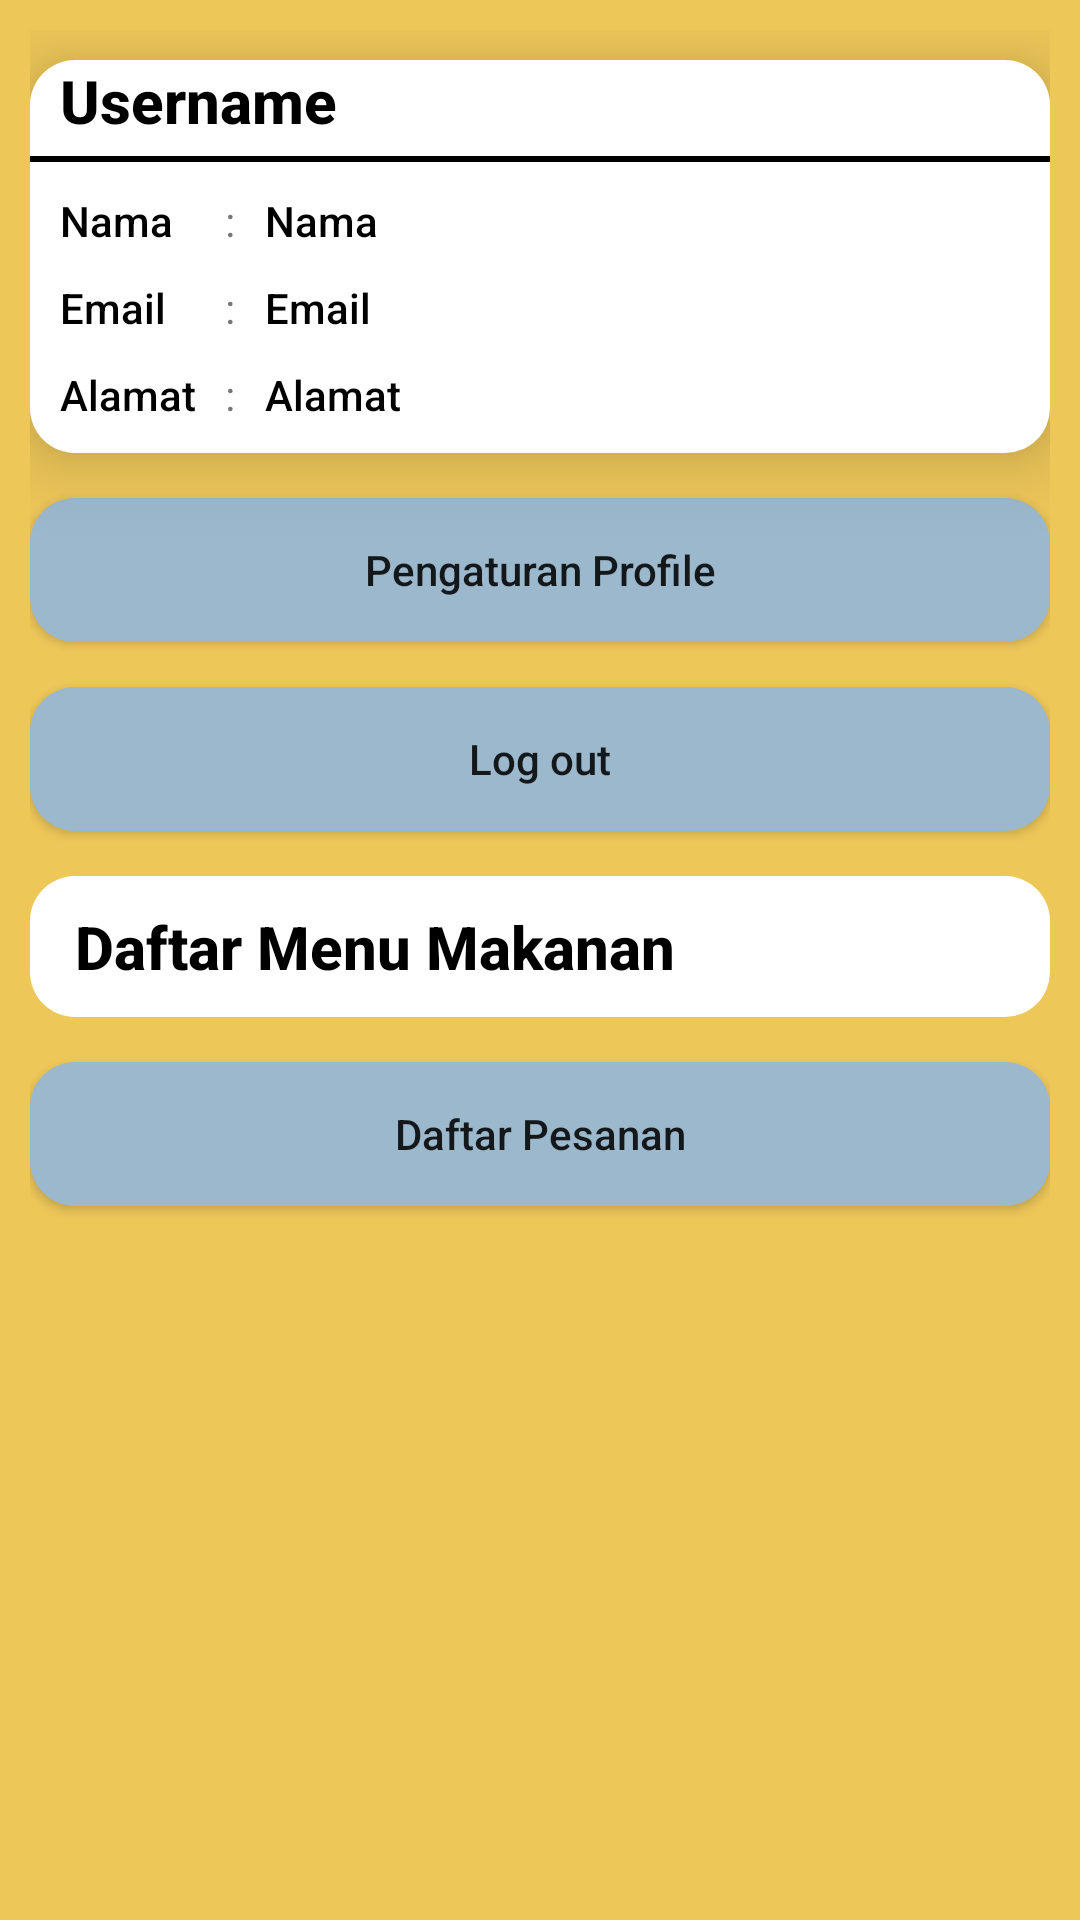

Here is an Android app screen rendered from its layout file. Give the layout XML and the strings, colors and styles it references.
<!-- AndroidManifest.xml: application theme Theme.DanusImassi -->
<!-- res/layout/activity_home.xml -->
<?xml version="1.0" encoding="utf-8"?>
<RelativeLayout xmlns:android="http://schemas.android.com/apk/res/android"
    xmlns:app="http://schemas.android.com/apk/res-auto"
    xmlns:tools="http://schemas.android.com/tools"
    android:layout_width="match_parent"
    android:layout_height="match_parent"
    android:background="#EEC759"
    android:padding="10dp"
    tools:context=".Home">
    <ScrollView
        android:layout_width="match_parent"
        android:layout_height="match_parent">
        <LinearLayout
            android:layout_width="match_parent"
            android:layout_height="wrap_content"
            android:orientation="vertical">
            <RelativeLayout
                android:id="@+id/formboxprofile"
                android:layout_width="match_parent"
                android:layout_height="wrap_content"
                android:layout_marginTop="10dp"
                android:paddingBottom="10dp"
                android:background="@drawable/background_profile"
                android:elevation="15dp">
                <TextView
                    android:id="@+id/usernameprofile"
                    android:layout_width="match_parent"
                    android:layout_height="wrap_content"
                    android:layout_marginLeft="10dp"
                    android:fontFamily="sans-serif-medium"
                    android:textColor="@color/black"
                    android:text="Username"
                    android:textSize="20dp"
                    android:textStyle="bold"/>
                <RelativeLayout
                    android:id="@+id/backgroud_username"
                    android:layout_width="match_parent"
                    android:layout_height="wrap_content"
                    android:layout_below="@+id/usernameprofile"
                    android:layout_marginTop="5dp"
                    android:background="@color/black"
                    android:padding="2dp"/>
                <TextView
                    android:id="@+id/nametag"
                    android:layout_width="wrap_content"
                    android:layout_height="wrap_content"
                    android:layout_below="@+id/backgroud_username"
                    android:layout_marginTop="10dp"
                    android:layout_marginLeft="10dp"
                    android:fontFamily="sans-serif-medium"
                    android:textColor="@color/black"
                    android:text="Nama"
                    android:textSize="14dp"/>
                <TextView
                    android:id="@+id/equal1"
                    android:layout_width="wrap_content"
                    android:layout_height="wrap_content"
                    android:layout_below="@+id/backgroud_username"
                    android:layout_marginTop="10dp"
                    android:layout_marginLeft="65dp"
                    android:text=":"/>
                <TextView
                    android:id="@+id/nameprofile"
                    android:layout_width="wrap_content"
                    android:layout_height="wrap_content"
                    android:layout_below="@+id/backgroud_username"
                    android:layout_toEndOf="@+id/equal1"
                    android:layout_marginTop="10dp"
                    android:layout_marginLeft="10dp"
                    android:layout_marginRight="10dp"
                    android:fontFamily="sans-serif-medium"
                    android:textColor="@color/black"
                    android:text="Nama"
                    android:textSize="14dp"/>
                <TextView
                    android:id="@+id/emailtag"
                    android:layout_width="wrap_content"
                    android:layout_height="wrap_content"
                    android:layout_below="@+id/nameprofile"
                    android:layout_marginTop="10dp"
                    android:layout_marginLeft="10dp"
                    android:fontFamily="sans-serif-medium"
                    android:textColor="@color/black"
                    android:text="Email"
                    android:textSize="14dp"/>
                <TextView
                    android:id="@+id/equal2"
                    android:layout_width="wrap_content"
                    android:layout_height="wrap_content"
                    android:layout_below="@+id/nameprofile"
                    android:layout_marginTop="10dp"
                    android:layout_marginLeft="65dp"
                    android:text=":"/>
                <TextView
                    android:id="@+id/emailprofile"
                    android:layout_width="match_parent"
                    android:layout_height="wrap_content"
                    android:layout_below="@+id/nameprofile"
                    android:layout_toEndOf="@+id/equal2"
                    android:layout_marginTop="10dp"
                    android:layout_marginLeft="10dp"
                    android:layout_marginRight="10dp"
                    android:fontFamily="sans-serif-medium"
                    android:textColor="@color/black"
                    android:text="Email"
                    android:textSize="14dp"/>
                <TextView
                    android:id="@+id/addresstag"
                    android:layout_width="wrap_content"
                    android:layout_height="wrap_content"
                    android:layout_below="@+id/emailprofile"
                    android:layout_marginTop="10dp"
                    android:layout_marginLeft="10dp"
                    android:fontFamily="sans-serif-medium"
                    android:textColor="@color/black"
                    android:text="Alamat"
                    android:textSize="14dp"/>
                <TextView
                    android:id="@+id/equal3"
                    android:layout_width="wrap_content"
                    android:layout_height="wrap_content"
                    android:layout_below="@+id/emailprofile"
                    android:layout_marginTop="10dp"
                    android:layout_marginLeft="65dp"
                    android:text=":"/>
                <TextView
                    android:id="@+id/addressprofile"
                    android:layout_width="match_parent"
                    android:layout_height="wrap_content"
                    android:layout_below="@+id/emailprofile"
                    android:layout_toEndOf="@+id/equal3"
                    android:layout_marginTop="10dp"
                    android:layout_marginLeft="10dp"
                    android:layout_marginRight="10dp"
                    android:fontFamily="sans-serif-medium"
                    android:textColor="@color/black"
                    android:text="Alamat"
                    android:textSize="14dp"/>
            </RelativeLayout>
            <Button
                android:id="@+id/updateprofil"
                android:layout_width="match_parent"
                android:layout_height="wrap_content"
                android:layout_below="@+id/formboxprofile"
                android:layout_marginTop="15dp"
                android:background="@drawable/background_profilebutton"
                android:fontFamily="sans-serif-medium"
                android:textAllCaps="false"
                android:text="Pengaturan Profile"/>
            <Button
                android:id="@+id/logout"
                android:layout_width="match_parent"
                android:layout_height="wrap_content"
                android:layout_below="@+id/formboxprofile"
                android:layout_toEndOf="@+id/updateprofil"
                android:layout_marginTop="15dp"
                android:background="@drawable/background_profilebutton"
                android:fontFamily="sans-serif-medium"
                android:textAllCaps="false"
                android:text="Log out"/>
            <RelativeLayout
                android:id="@+id/list_menu"
                android:layout_width="match_parent"
                android:layout_height="wrap_content"
                android:layout_below="@+id/logout"
                android:layout_marginTop="15dp"
                android:padding="10dp"
                android:background="@drawable/background_profile">
                <TextView
                    android:id="@+id/teks_menu"
                    android:layout_width="wrap_content"
                    android:layout_height="wrap_content"
                    android:fontFamily="sans-serif-medium"
                    android:layout_marginLeft="5dp"
                    android:textSize="20dp"
                    android:text="Daftar Menu Makanan"
                    android:textColor="@color/black"
                    android:textStyle="bold"/>
                <androidx.recyclerview.widget.RecyclerView
                    android:id="@+id/menu"
                    android:layout_width="match_parent"
                    android:layout_height="wrap_content"
                    android:layout_below="@+id/teks_menu">
                </androidx.recyclerview.widget.RecyclerView>
            </RelativeLayout>
            <Button
                android:id="@+id/list_order"
                android:layout_width="match_parent"
                android:layout_height="wrap_content"
                android:layout_below="@+id/list_menu"
                android:layout_marginTop="15dp"
                android:layout_marginBottom="10dp"
                android:background="@drawable/background_profilebutton"
                android:text="Daftar Pesanan"
                android:textAllCaps="false"/>
        </LinearLayout>
    </ScrollView>
</RelativeLayout>
<!-- resources referenced by this layout -->
<resources>
  <!-- drawable background_profile (drawable) -->
  <shape xmlns:android="http://schemas.android.com/apk/res/android"
          android:shape="rectangle">
          <solid android:color="@android:color/white" />
          <corners android:radius="15dp" />
  </shape>
  <!-- drawable background_profilebutton (drawable) -->
  <shape xmlns:android="http://schemas.android.com/apk/res/android"
          android:shape="rectangle">
          <solid android:color="#9BB8CD" />
          <corners android:radius="15dp" />
  </shape>
  <style name="Theme.DanusImassi" parent="Theme.MaterialComponents.DayNight.DarkActionBar">
          
          <item name="colorPrimary">@color/purple_500</item>
          <item name="colorPrimaryVariant">@color/purple_700</item>
          <item name="colorOnPrimary">@color/white</item>
          
          <item name="colorSecondary">@color/teal_200</item>
          <item name="colorSecondaryVariant">@color/teal_700</item>
          <item name="colorOnSecondary">@color/black</item>
          
          <item name="android:statusBarColor">?attr/colorPrimaryVariant</item>
          
      </style>
  <!-- not gathered from this repository: default colours our renderer supplied (Android Studio template values) -->
  <color name="purple_500">#FF6200EE</color>
  <color name="purple_700">#FF3700B3</color>
  <color name="teal_200">#FF03DAC5</color>
  <color name="teal_700">#FF018786</color>
  <color name="black">#FF000000</color>
  <color name="white">#FFFFFFFF</color>
</resources>
